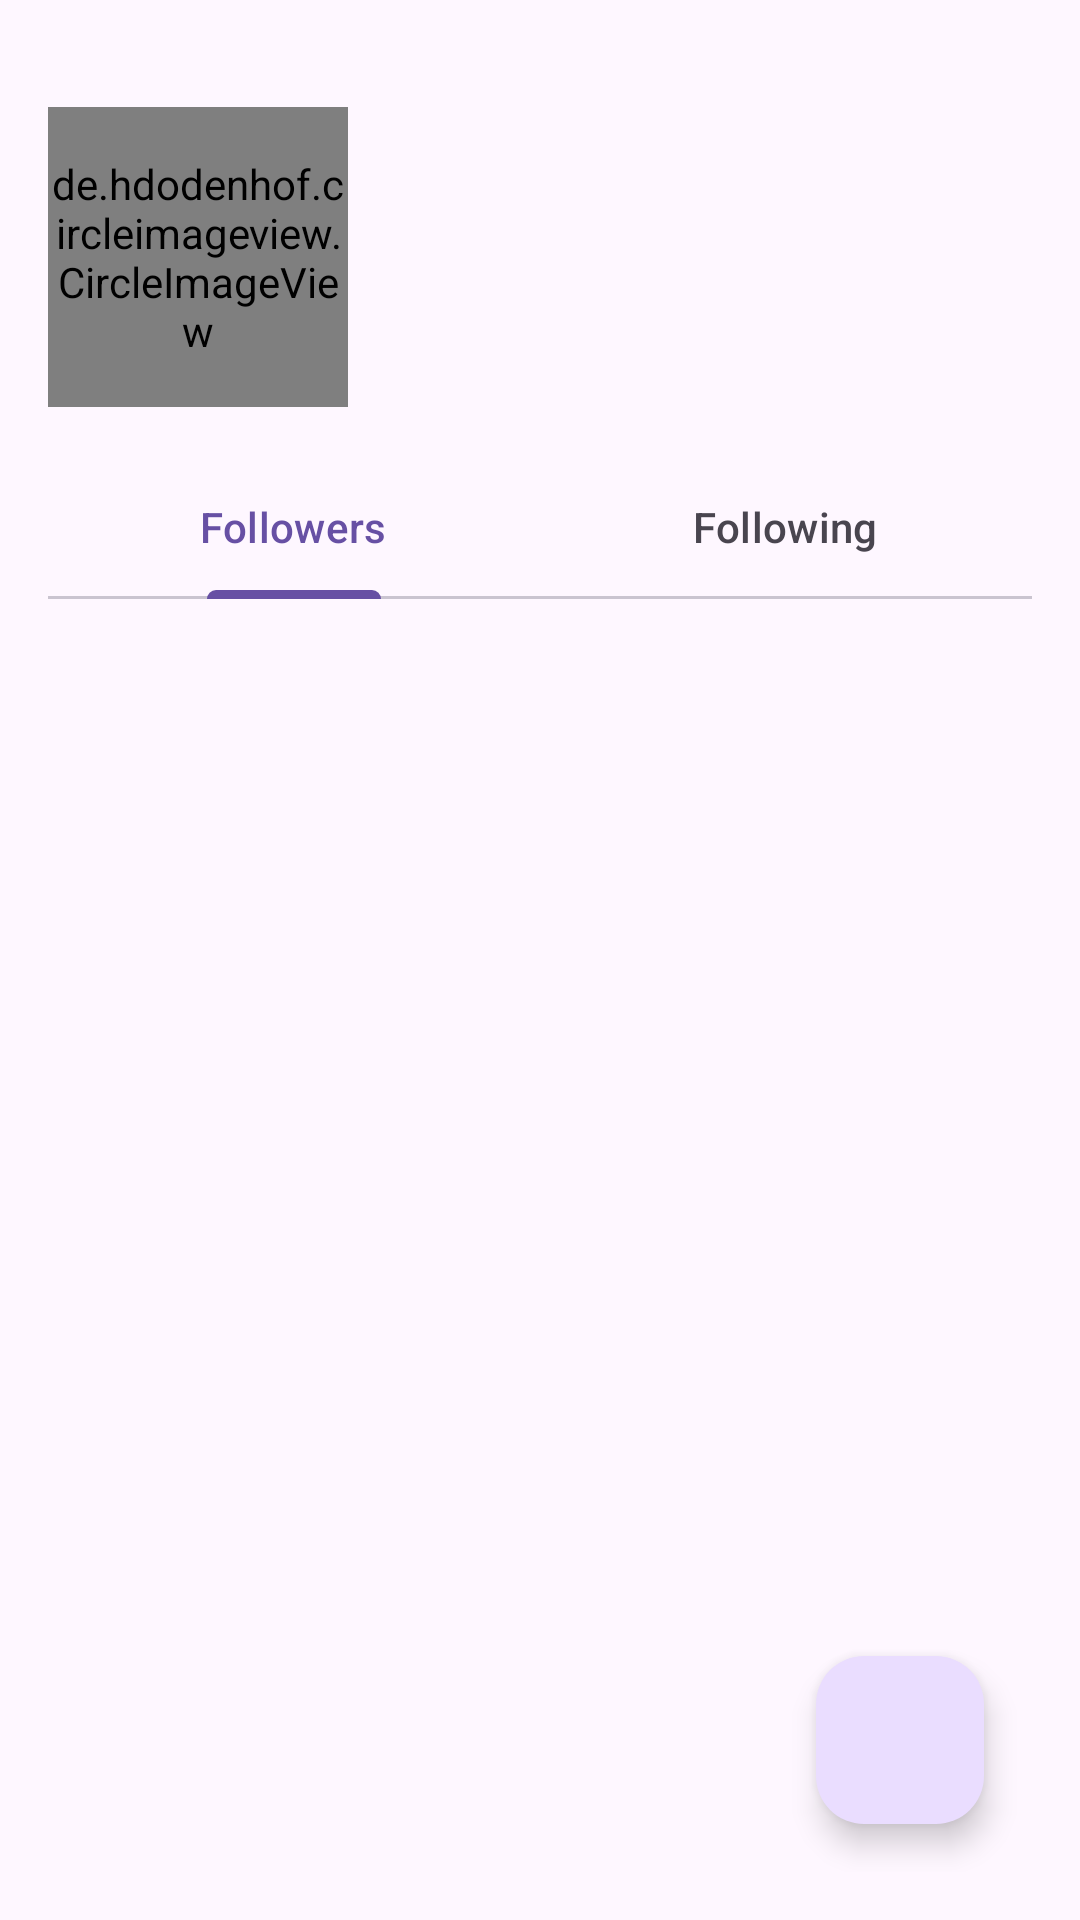

Produce the Android XML layout that renders to this screen, including the resource entries it uses.
<!-- AndroidManifest.xml: application theme Theme.MyGithubUserSearch -->
<!-- res/layout/activity_detail.xml -->
<?xml version="1.0" encoding="utf-8"?>
<androidx.constraintlayout.widget.ConstraintLayout xmlns:android="http://schemas.android.com/apk/res/android"
    xmlns:app="http://schemas.android.com/apk/res-auto"
    xmlns:tools="http://schemas.android.com/tools"
    android:id="@+id/detail"
    android:layout_width="match_parent"
    android:layout_height="match_parent"
    android:layout_gravity="center"
    android:layout_marginStart="8dp"
    android:layout_marginTop="24dp"
    android:layout_marginEnd="8dp"
    android:layout_marginBottom="16dp"
    android:padding="16dp">

    <com.google.android.material.floatingactionbutton.FloatingActionButton
        android:id="@+id/fab"
        android:layout_width="wrap_content"
        android:layout_height="wrap_content"
        android:layout_gravity="end|bottom"
        android:layout_margin="16dp"
        android:contentDescription="@string/favorite"
        android:src="@drawable/ic_favorite_border"
        app:layout_constraintBottom_toBottomOf="parent"
        app:layout_constraintEnd_toEndOf="parent" />

    <ProgressBar
        android:id="@+id/progressBar"
        style="?android:attr/progressBarStyle"
        android:layout_width="wrap_content"
        android:layout_height="wrap_content"
        android:visibility="gone"
        app:layout_constraintBottom_toBottomOf="parent"
        app:layout_constraintEnd_toEndOf="parent"
        app:layout_constraintStart_toStartOf="parent"
        app:layout_constraintTop_toTopOf="parent"
        tools:visibility="visible" />

    <RelativeLayout
        android:id="@+id/profile"
        android:layout_width="wrap_content"
        android:layout_height="wrap_content"
        app:layout_constraintBottom_toBottomOf="parent"
        app:layout_constraintStart_toStartOf="parent"
        app:layout_constraintTop_toTopOf="parent"
        app:layout_constraintVertical_bias="0.04000002">

        <de.hdodenhof.circleimageview.CircleImageView
            android:id="@+id/avatar"
            android:layout_marginBottom="16dp"
            android:layout_width="100dp"
            android:layout_height="100dp"
            android:scaleType="centerCrop"
            tools:src="@tools:sample/avatars" />

        <TextView
            android:id="@+id/tvName"
            android:layout_width="match_parent"
            android:layout_height="wrap_content"
            android:layout_marginStart="24dp"
            android:layout_marginBottom="8dp"
            android:layout_toEndOf="@id/avatar"
            android:textSize="20sp"
            android:textStyle="bold"
            tools:text="@string/name" />

        <TextView
            android:id="@+id/tvLogin"
            android:layout_width="match_parent"
            android:layout_height="20dp"
            android:layout_marginHorizontal="8dp"
            android:layout_marginStart="24dp"
            android:layout_marginTop="28dp"
            android:layout_toEndOf="@id/avatar"
            android:textSize="16sp"
            android:textStyle="italic"
            tools:text="@string/username" />

        <TextView
            android:id="@+id/tvFollow"
            android:layout_width="match_parent"
            android:layout_height="20dp"
            android:layout_marginHorizontal="8dp"
            android:layout_marginStart="24dp"
            android:layout_marginTop="54dp"
            android:layout_toEndOf="@id/avatar"
            android:textSize="16sp"
            tools:text="@string/follow" />
    </RelativeLayout>

    <com.google.android.material.tabs.TabLayout
        android:id="@+id/tabLayout"
        android:layout_width="match_parent"
        android:layout_height="wrap_content"
        app:layout_constraintEnd_toEndOf="parent"
        app:layout_constraintStart_toStartOf="parent"
        app:layout_constraintTop_toBottomOf="@+id/profile">

        <com.google.android.material.tabs.TabItem
            android:layout_width="wrap_content"
            android:layout_height="wrap_content"
            android:text="@string/followers" />

        <com.google.android.material.tabs.TabItem
            android:layout_width="wrap_content"
            android:layout_height="wrap_content"
            android:text="@string/following" />

    </com.google.android.material.tabs.TabLayout>

    <androidx.viewpager2.widget.ViewPager2
        android:id="@+id/viewPager"
        android:layout_width="0dp"
        android:layout_height="0dp"
        app:layout_constraintBottom_toBottomOf="parent"
        app:layout_constraintEnd_toEndOf="parent"
        app:layout_constraintHorizontal_bias="0.0"
        app:layout_constraintStart_toStartOf="parent"
        app:layout_constraintTop_toBottomOf="@+id/tabLayout" />

</androidx.constraintlayout.widget.ConstraintLayout>
<!-- resources referenced by this layout -->
<resources>
  <string name="favorite">favorite</string>
  <string name="follow">%1$d followers • %2$d following</string>
  <string name="followers">Followers</string>
  <string name="following">Following</string>
  <string name="name">Name</string>
  <string name="username">Username</string>
  <style name="Theme.MyGithubUserSearch" parent="Base.Theme.MyGithubUserSearch" />
  <style name="Base.Theme.MyGithubUserSearch" parent="Theme.Material3.DayNight.NoActionBar">
          
          
      </style>
</resources>
